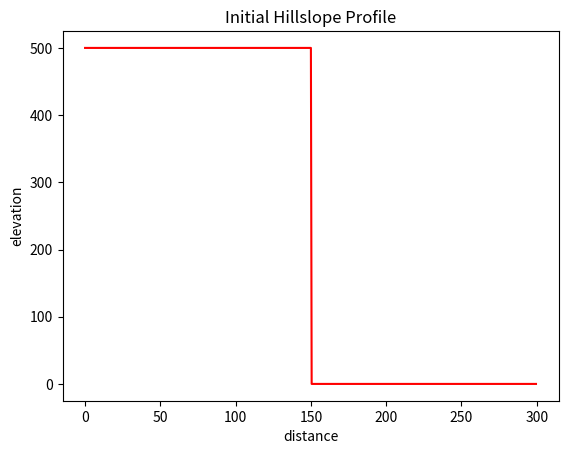
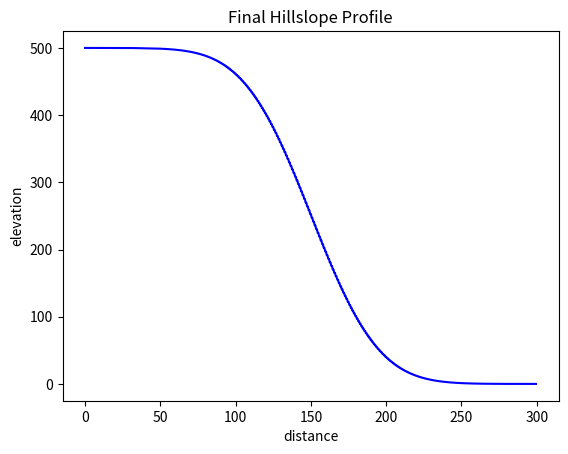

These charts were generated, in order, by the following Python code:

import numpy as np
import matplotlib.pyplot as plt

def plot_profile(xvals,yvals,color='red',title=None, outfile=None):
    plt.figure()
    plt.plot(xvals,yvals, color)
    plt.xlabel("distance")
    plt.ylabel("elevation")
    plt.title(title)
    

D = 100
Lx = 300

dx = 0.5
x = np.arange(start=0, stop=Lx, step=dx)
nx=len(x)

z = np.zeros_like(x)
z_hi = 500.0
z_lo=0.0
z[x <= Lx / 2] = z_hi
z[x > Lx / 2] = z_lo

plot_profile(x,z,color='r', title='Initial Hillslope Profile', outfile='Initial _profile.png')

nt = 5000
dt = 0.5 * dx**2 / D

for _ in range(0, nt):
    z[1:-1] += D * dt / dx**2 * (z[:-2] - 2*z[1:-1] + z[2:])

plot_profile(x,z,color='b', title='Final Hillslope Profile',  outfile='Final _profile.png')
